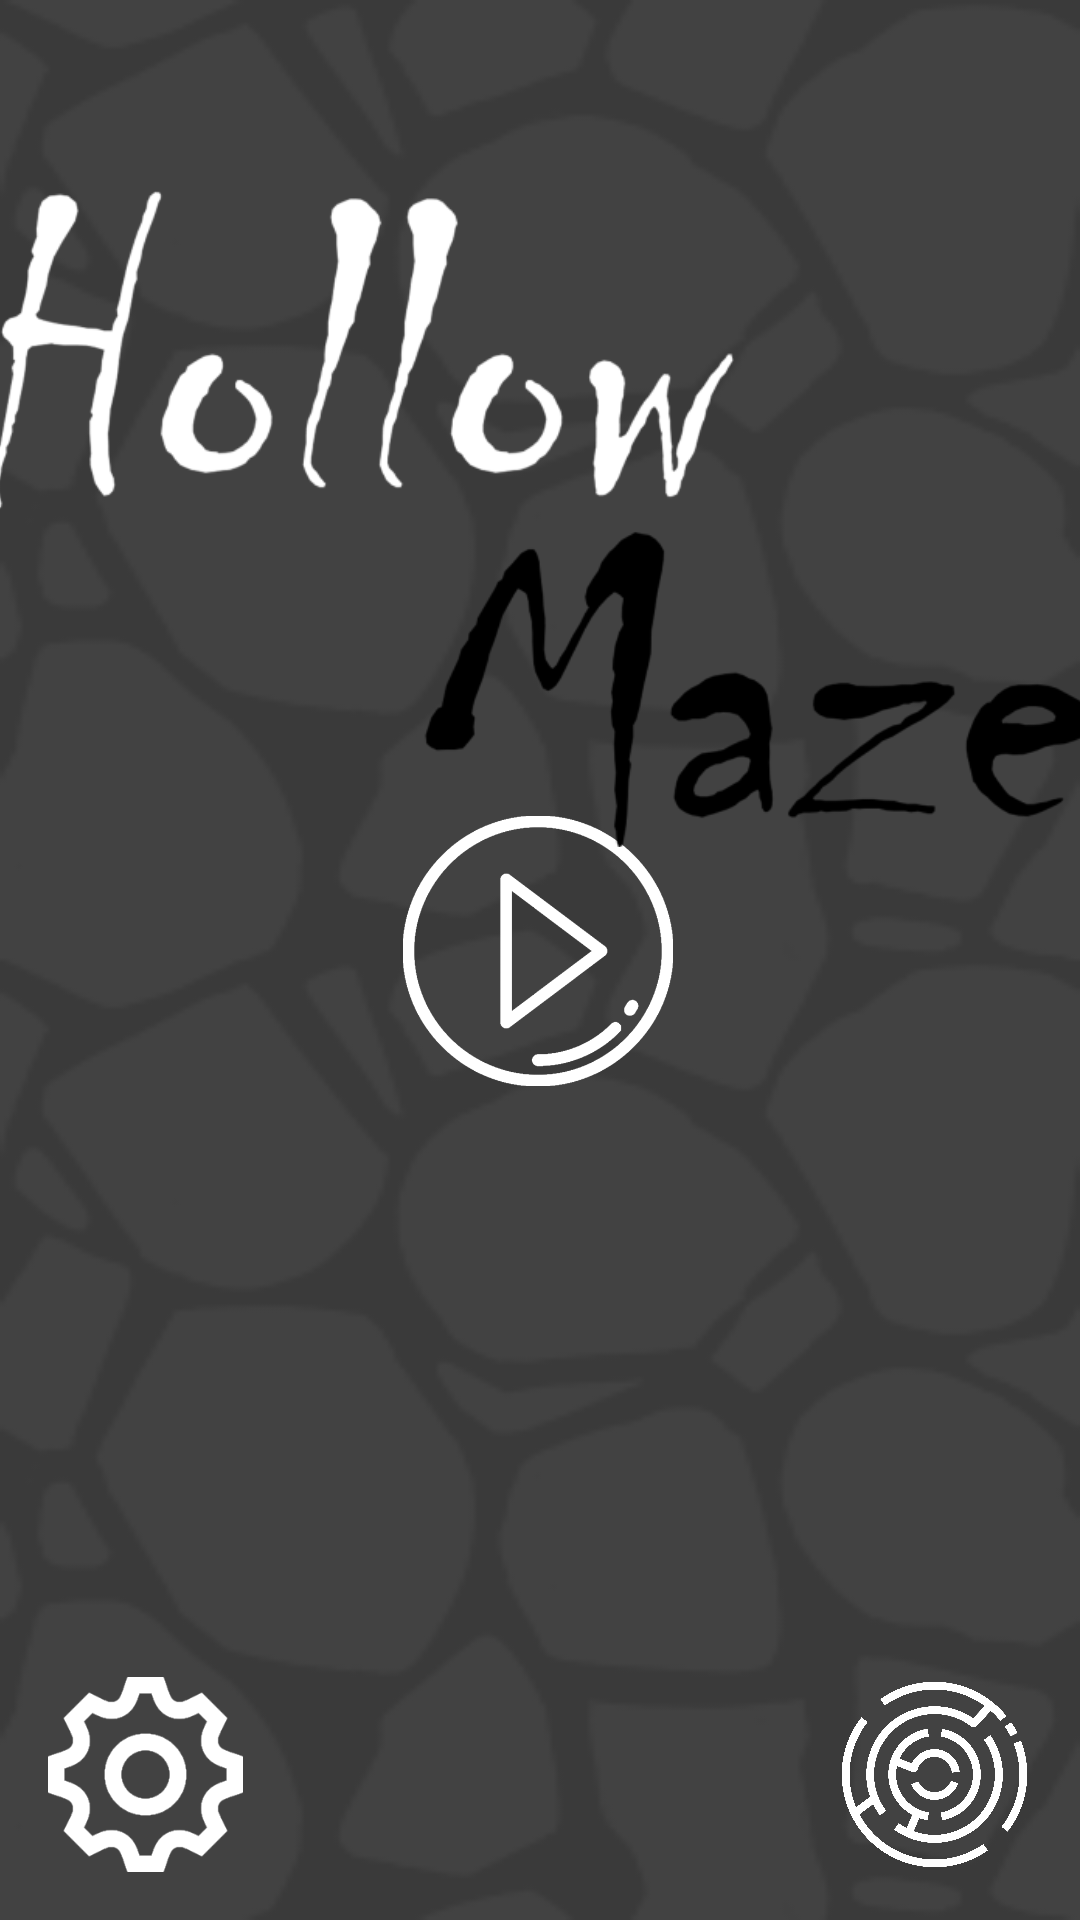

Produce the Android XML layout that renders to this screen, including the resource entries it uses.
<!-- AndroidManifest.xml: application theme Theme.HollowMaze -->
<!-- res/layout/startmenu.xml -->
<?xml version="1.0" encoding="utf-8"?>
<androidx.constraintlayout.widget.ConstraintLayout xmlns:android="http://schemas.android.com/apk/res/android"
    xmlns:app="http://schemas.android.com/apk/res-auto"
    xmlns:tools="http://schemas.android.com/tools"
    android:layout_width="match_parent"
    android:layout_height="match_parent"
    tools:context=".controller.activities.MainActivity">


    <include
        android:id="@+id/include5"
        layout="@layout/tiles_background"
        tools:layout_editor_absoluteX="0dp"
        tools:layout_editor_absoluteY="0dp" />

    <ImageView
        android:id="@+id/playButton"
        android:layout_width="90dp"
        android:layout_height="90dp"
        android:layout_marginBottom="216dp"
        android:contentDescription="playButton"
        android:onClick="startGame"
        app:layout_constraintBottom_toBottomOf="parent"
        app:layout_constraintEnd_toEndOf="parent"
        app:layout_constraintHorizontal_bias="0.498"
        app:layout_constraintStart_toStartOf="parent"
        app:layout_constraintTop_toTopOf="@+id/include5"
        app:layout_constraintVertical_bias="0.814"
        app:srcCompat="@drawable/playbutton" />

    <ImageButton
        android:id="@+id/button3"
        android:layout_width="65dp"
        android:layout_height="65dp"
        android:layout_marginStart="16dp"
        android:layout_marginBottom="16dp"
        android:background="#00FFFFFF"
        android:contentDescription="settings"
        android:drawableStart="@drawable/ic_launcher_foreground"
        android:onClick="goToSettings"
        android:scaleType="centerInside"
        android:src="@drawable/settings_icon"
        app:layout_constraintBottom_toBottomOf="parent"
        app:layout_constraintStart_toStartOf="parent" />

    <ImageButton
        android:id="@+id/labyrinthicon"
        android:layout_width="65dp"
        android:layout_height="65dp"
        android:layout_marginEnd="16dp"
        android:layout_marginBottom="16dp"
        android:background="#00FFFFFF"
        android:contentDescription="levelselect"
        android:drawableStart="@drawable/ic_launcher_foreground"
        android:onClick="goToLevelselect"
        android:scaleType="centerInside"
        android:src="@drawable/labyrinthicon"
        app:layout_constraintBottom_toBottomOf="parent"
        app:layout_constraintEnd_toEndOf="parent" />

    <ImageView
        android:id="@+id/imageView"
        android:layout_width="368dp"
        android:layout_height="346dp"
        app:layout_constraintBottom_toTopOf="@+id/playButton"
        app:layout_constraintEnd_toEndOf="parent"
        app:layout_constraintHorizontal_bias="0.47"
        app:layout_constraintStart_toStartOf="parent"
        app:layout_constraintTop_toTopOf="@+id/include5"
        app:layout_constraintVertical_bias="0.0"
        app:srcCompat="@drawable/logo" />

</androidx.constraintlayout.widget.ConstraintLayout>
<!-- res/layout/tiles_background.xml (included above) -->
<androidx.constraintlayout.widget.ConstraintLayout xmlns:android="http://schemas.android.com/apk/res/android"
    xmlns:app="http://schemas.android.com/apk/res-auto"
    xmlns:tools="http://schemas.android.com/tools"
    android:layout_width="match_parent"
    android:layout_height="match_parent"
    tools:context=".controller.activities.MainActivity">

    
    <LinearLayout
        android:layout_width="match_parent"
        android:layout_height="match_parent"
        android:orientation="vertical">

        <ImageView
            android:layout_width="match_parent"
            android:layout_height="0dp"
            android:src="@drawable/activity_default_bg"
            android:scaleType="fitXY"
            android:layout_weight="1"
            android:contentDescription="@null" />
    </LinearLayout>

</androidx.constraintlayout.widget.ConstraintLayout>
<!-- resources referenced by this layout -->
<resources>
  <!-- drawable activity_default_bg: png bitmap (drawable, 14443 bytes) -->
  <!-- drawable ic_launcher_foreground: webp bitmap (mipmap-hdpi, 1432 bytes) -->
  <!-- drawable labyrinthicon: png bitmap (drawable, 286442 bytes) -->
  <!-- drawable logo: png bitmap (drawable, 35964 bytes) -->
  <!-- drawable playbutton: png bitmap (drawable, 23418 bytes) -->
  <!-- drawable settings_icon: png bitmap (drawable, 9399 bytes) -->
  <style name="Theme.HollowMaze" parent="Theme.MaterialComponents.DayNight.DarkActionBar">
          
          <item name="colorPrimary">@color/purple_500</item>
          <item name="colorPrimaryVariant">@color/purple_700</item>
          <item name="colorOnPrimary">@color/white</item>
          
          <item name="colorSecondary">@color/teal_200</item>
          <item name="colorSecondaryVariant">@color/teal_700</item>
          <item name="colorOnSecondary">@color/black</item>
          
          <item name="android:statusBarColor">?attr/colorPrimaryVariant</item>
          
  
          <item name="android:windowFullscreen">true</item>
          <item name="android:windowContentOverlay">@null</item>
      </style>
  <!-- not gathered from this repository: default colours our renderer supplied (Android Studio template values) -->
  <color name="purple_500">#FF6200EE</color>
  <color name="purple_700">#FF3700B3</color>
  <color name="teal_200">#FF03DAC5</color>
  <color name="teal_700">#FF018786</color>
  <color name="black">#FF000000</color>
  <color name="white">#FFFFFFFF</color>
</resources>
